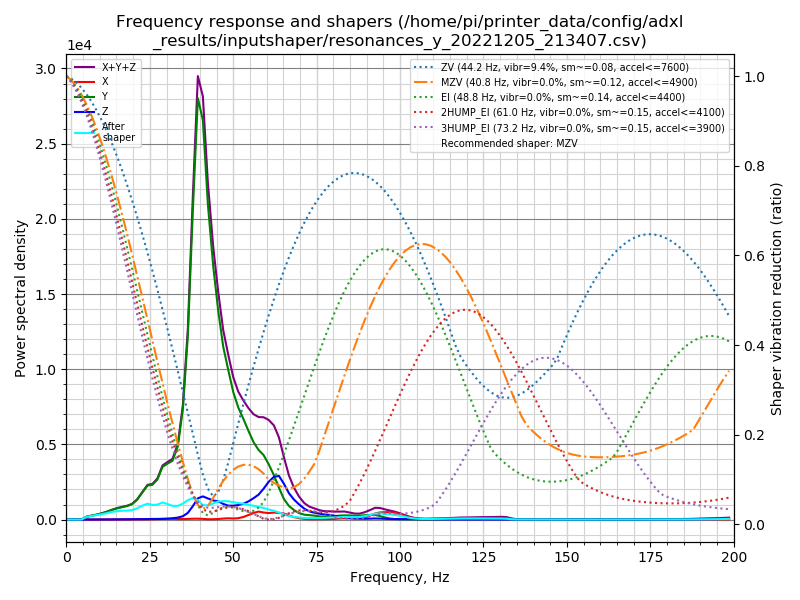

The file beside this chart, header and first rows:
freq, psd_x, psd_y, psd_z, psd_xyz
0.0, 1.467e+01, 5.107e+02, 6.076e+01, 5.861e+02
1.5, 3.711e+01, 3.088e+02, 4.728e+01, 3.932e+02
3.0, 4.141e+01, 3.625e+01, 1.929e+01, 9.695e+01
4.5, 3.662e+01, 3.021e+02, 2.058e+01, 3.593e+02
6.1, 3.652e+01, 1.166e+03, 2.661e+01, 1.229e+03
7.6, 4.172e+01, 1.973e+03, 3.155e+01, 2.046e+03
9.1, 4.207e+01, 2.956e+03, 4.524e+01, 3.044e+03
10.6, 5.690e+01, 4.344e+03, 6.109e+01, 4.462e+03
12.1, 8.768e+01, 6.206e+03, 8.417e+01, 6.378e+03
13.6, 8.852e+01, 8.665e+03, 1.264e+02, 8.880e+03
15.2, 9.491e+01, 1.143e+04, 1.700e+02, 1.169e+04
16.7, 1.289e+02, 1.388e+04, 1.957e+02, 1.420e+04
18.2, 8.673e+01, 1.651e+04, 1.985e+02, 1.679e+04
19.7, 1.518e+02, 2.027e+04, 2.832e+02, 2.070e+04
21.2, 1.620e+02, 2.816e+04, 3.552e+02, 2.868e+04
22.7, 1.524e+02, 4.057e+04, 4.823e+02, 4.120e+04
24.3, 2.450e+02, 5.526e+04, 7.586e+02, 5.626e+04
25.8, 4.305e+02, 5.990e+04, 1.066e+03, 6.140e+04
27.3, 9.716e+02, 7.314e+04, 1.108e+03, 7.522e+04
28.8, 1.519e+03, 1.013e+05, 1.106e+03, 1.039e+05
30.3, 1.573e+03, 1.130e+05, 1.745e+03, 1.163e+05
31.8, 1.461e+03, 1.247e+05, 2.761e+03, 1.289e+05
33.4, 1.093e+03, 1.635e+05, 4.337e+03, 1.689e+05
34.9, 1.123e+03, 2.570e+05, 7.752e+03, 2.658e+05
36.4, 1.685e+03, 4.460e+05, 1.621e+04, 4.639e+05
37.9, 2.078e+03, 7.826e+05, 3.401e+04, 8.187e+05
39.4, 2.289e+03, 1.107e+06, 5.581e+04, 1.165e+06
40.9, 1.874e+03, 1.089e+06, 6.317e+04, 1.154e+06
42.4, 9.317e+02, 8.916e+05, 5.965e+04, 9.521e+05
44.0, 9.584e+02, 7.433e+05, 5.586e+04, 8.001e+05
45.5, 1.621e+03, 6.333e+05, 5.530e+04, 6.903e+05
47.0, 3.011e+03, 5.415e+05, 4.895e+04, 5.935e+05
48.5, 4.085e+03, 4.839e+05, 4.502e+04, 5.330e+05
50.0, 3.436e+03, 4.251e+05, 4.605e+04, 4.746e+05
51.5, 4.608e+03, 3.849e+05, 4.969e+04, 4.392e+05
53.1, 9.274e+03, 3.546e+05, 5.637e+04, 4.202e+05
54.6, 1.675e+04, 3.216e+05, 6.642e+04, 4.048e+05
56.1, 2.460e+04, 2.890e+05, 7.997e+04, 3.936e+05
57.6, 3.066e+04, 2.670e+05, 9.565e+04, 3.933e+05
59.1, 2.770e+04, 2.537e+05, 1.214e+05, 4.028e+05
60.6, 2.611e+04, 2.242e+05, 1.521e+05, 4.024e+05
62.2, 2.895e+04, 1.837e+05, 1.772e+05, 3.899e+05
63.7, 2.824e+04, 1.351e+05, 1.851e+05, 3.483e+05
65.2, 2.604e+04, 8.887e+04, 1.553e+05, 2.703e+05
66.7, 1.830e+04, 6.029e+04, 1.169e+05, 1.955e+05
68.2, 1.091e+04, 4.330e+04, 9.083e+04, 1.450e+05
69.7, 6.426e+03, 2.997e+04, 7.079e+04, 1.072e+05
71.3, 3.264e+03, 2.307e+04, 5.175e+04, 7.808e+04
72.8, 1.781e+03, 2.117e+04, 3.968e+04, 6.263e+04
74.3, 1.422e+03, 1.949e+04, 3.402e+04, 5.493e+04
75.8, 1.910e+03, 1.605e+04, 2.949e+04, 4.746e+04
77.3, 2.933e+03, 1.405e+04, 2.589e+04, 4.287e+04
78.8, 2.975e+03, 1.565e+04, 2.467e+04, 4.330e+04
80.3, 3.421e+03, 1.847e+04, 2.045e+04, 4.234e+04
81.9, 5.910e+03, 2.122e+04, 1.653e+04, 4.367e+04
83.4, 7.391e+03, 2.346e+04, 1.372e+04, 4.457e+04
84.9, 6.118e+03, 2.310e+04, 1.012e+04, 3.934e+04
86.4, 5.340e+03, 2.199e+04, 7.100e+03, 3.443e+04
87.9, 6.917e+03, 2.273e+04, 5.083e+03, 3.473e+04
89.4, 1.328e+04, 2.575e+04, 4.484e+03, 4.352e+04
... 72 more rows
